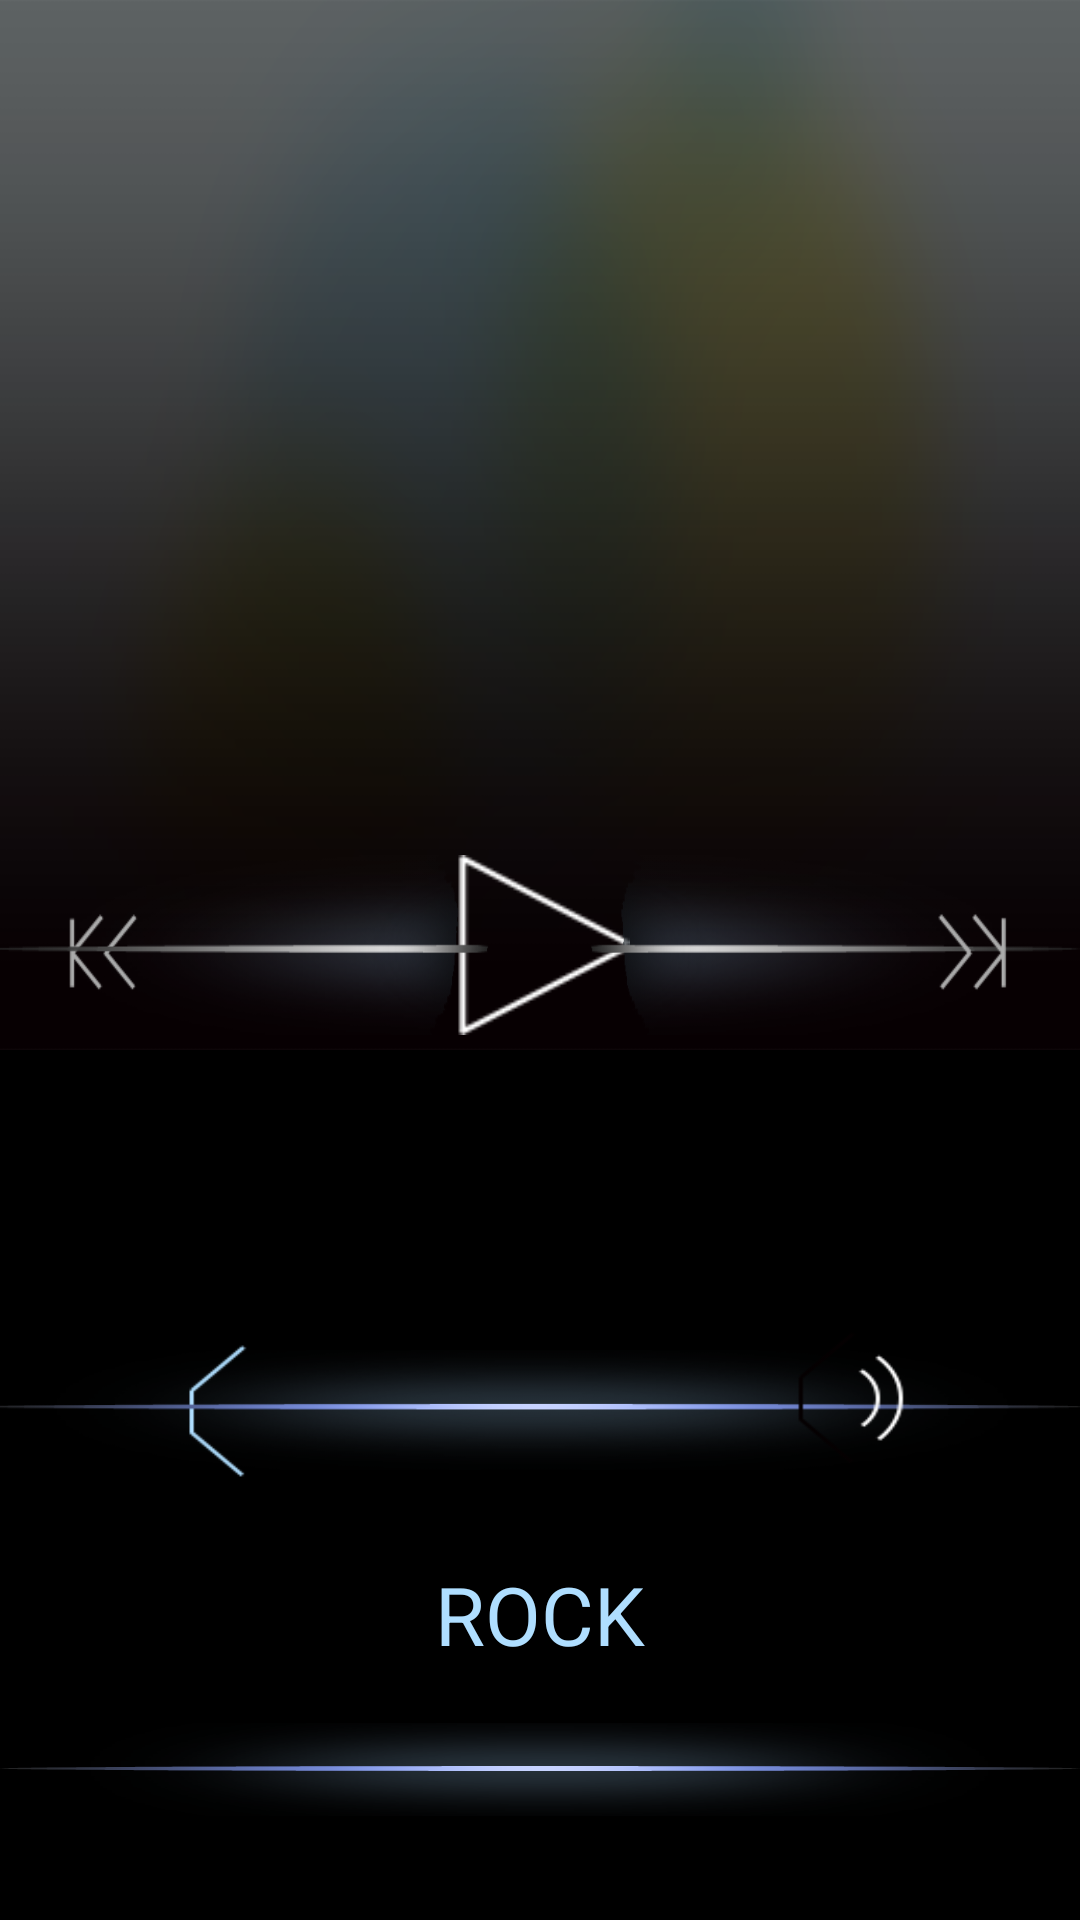

Here is an Android app screen rendered from its layout file. Give the layout XML and the strings, colors and styles it references.
<!-- AndroidManifest.xml: application theme AppTheme -->
<!-- res/layout/activity_music.xml -->
<?xml version="1.0" encoding="utf-8"?>
<RelativeLayout 
    xmlns:android="http://schemas.android.com/apk/res/android"
    android:id="@+id/RelativeLayout1"
    android:layout_width="match_parent"
    android:layout_height="match_parent"
    android:orientation="vertical" >

    <RelativeLayout
        android:id="@+id/music_album_bg"
        android:layout_width="match_parent"
        android:layout_height="350dip"
        android:background="@drawable/music_now_play_bg" >

        <TextView
            android:id="@+id/text_music_title"
            android:layout_width="wrap_content"
            android:layout_height="wrap_content"
            android:layout_alignParentTop="true"
            android:layout_centerHorizontal="true"
            android:layout_marginTop="90dp"
            
            android:textColor="@color/White"
            android:textSize="40sp" />

        <TextView
            android:id="@+id/text_music_album"
            android:layout_width="wrap_content"
            android:layout_height="wrap_content"
            android:layout_below="@+id/text_music_artist"
            android:layout_centerHorizontal="true"
            
            android:textColor="@color/Gainsboro"
            android:textSize="25sp" />

        <TextView
            android:id="@+id/text_music_artist"
            android:layout_width="wrap_content"
            android:layout_height="wrap_content"
            android:layout_below="@+id/text_music_title"
            android:layout_centerHorizontal="true"
            
            android:textColor="@color/White"
            android:textSize="25sp" />

        <RelativeLayout
            android:id="@+id/music_top_layout"
            android:layout_width="fill_parent"
            android:layout_height="120dip" 
            android:layout_centerInParent="true"
            android:layout_alignParentBottom="true">

            <Button
                android:id="@+id/musci_pre"
                android:layout_width="30dp"
                android:layout_height="30dp"
                android:background="@drawable/music_control_slide1_pre"
                
                android:layout_marginLeft="20dip"
                android:layout_marginTop="72dp" />

            <Button
                android:id="@+id/music_pause"
                android:layout_width="60dp"
                android:layout_height="60dp"
                android:layout_marginTop="55dp"
                android:background="@drawable/music_play_icon"
                 android:layout_centerHorizontal="true" />

            <RelativeLayout
                android:id="@+id/musci_progress"
                android:layout_width="700dp"
                android:layout_height="60dp"
                android:layout_marginTop="55dp"
                android:layout_centerHorizontal="true"
                android:background="@drawable/music_control_slide1" />

            <Button
                android:id="@+id/music_next"
                android:layout_width="30dp"
                android:layout_height="30dp"
                android:layout_marginTop="72dp"
                
                android:background="@drawable/music_control_slide1_next"
                android:layout_marginRight="20dip" 
                android:layout_alignParentRight="true"/>

        </RelativeLayout>

    </RelativeLayout>

    <RelativeLayout
        android:background="#000000"
        android:layout_width="match_parent"
        android:layout_height="400dip"
        android:layout_below="@+id/music_album_bg" >

        <RelativeLayout
            android:id="@+id/music_center_layout"
            android:layout_width="match_parent"
            android:layout_height="100dip" 
            android:layout_marginTop="70dp">

            <Button
                android:id="@+id/music_voice_min"
                android:layout_width="50dp"
                android:layout_height="50dp"
                android:layout_centerVertical="true"
                android:layout_marginLeft="50dip"
                android:background="@drawable/music_voice_bar_min" />

            <RelativeLayout
                android:id="@+id/music_voice_bar"
                android:layout_width="550dp"
                android:layout_height="40dp"
                android:layout_marginTop="25dp"
                android:layout_centerInParent="true"
                android:background="@drawable/music_voice_bar" />

            <Button
                android:id="@+id/music_voice_max"
                android:layout_width="50dp"
                android:layout_height="50dp"
                android:background="@drawable/music_voice_bar_max" 
                android:layout_alignParentRight="true"
                android:layout_marginRight="50dip" 
                android:layout_marginTop="20dp"
                />

        </RelativeLayout>

        <RelativeLayout
            android:id="@+id/music_bottom_layout"
            android:layout_width="match_parent"
            android:layout_height="100dip"
            android:layout_marginTop="20dp"
            android:layout_below="@+id/music_center_layout" >
            

           

            <RelativeLayout
                android:id="@+id/equalizer_bar"
                android:layout_width="500dp"
                android:layout_height="wrap_content"
                android:layout_centerInParent="true"
                android:background="@drawable/music_equalizer_bar" />

        </RelativeLayout>

        <TextView
            android:id="@+id/text_music_voice"
            android:layout_width="wrap_content"
            android:layout_height="wrap_content"
            android:layout_alignBottom="@+id/music_center_layout"
            android:layout_centerHorizontal="true"
            android:layout_marginBottom="50dp"
            
            android:textColor="#AFDEFF"
            android:textSize="27sp" />

        <TextView
            android:id="@+id/text_music_equalizer_rock"
            android:layout_width="wrap_content"
            android:layout_height="wrap_content"
            android:text="ROCK"
            android:layout_centerHorizontal="true"
            android:layout_alignBottom="@+id/text_music_equalizer_funk"
            android:textColor="#AFDEFF"
            android:textSize="27sp" />

        <TextView
            android:id="@+id/text_music_equalizer_funk"
            android:layout_width="wrap_content"
            android:layout_height="wrap_content"
            android:layout_marginLeft="200dip"
            android:layout_below="@+id/music_center_layout"
            android:text="FUNK"
            
            android:textSize="27sp"
            android:textColor="#596D7B"
            android:visibility="invisible" />

        <TextView
            android:id="@+id/text_music_equalizer_jazz"
            android:layout_width="wrap_content"
            android:layout_height="wrap_content"
            android:layout_marginLeft="510dip"
            android:layout_below="@+id/music_center_layout"
            android:text="JAZZ"
            
            android:textSize="27sp"
            android:textColor="#596D7B"
            android:visibility="invisible" />

    </RelativeLayout>

</RelativeLayout>
<!-- resources referenced by this layout -->
<resources>
  <color name="Gainsboro">#dcdcdc</color>
  <color name="White">#ffffff</color>
  <!-- drawable music_control_slide1: png bitmap (drawable-xxhdpi, 38658 bytes) -->
  <!-- drawable music_control_slide1_next: png bitmap (drawable-xxhdpi, 3355 bytes) -->
  <!-- drawable music_control_slide1_pre: png bitmap (drawable-xxhdpi, 3332 bytes) -->
  <!-- drawable music_equalizer_bar: png bitmap (drawable-xxhdpi, 12502 bytes) -->
  <!-- drawable music_now_play_bg: png bitmap (drawable-xxhdpi, 71541 bytes) -->
  <!-- drawable music_play_icon: png bitmap (drawable-xxhdpi, 24510 bytes) -->
  <!-- drawable music_voice_bar: png bitmap (drawable-xxhdpi, 13794 bytes) -->
  <!-- drawable music_voice_bar_max: png bitmap (drawable-xxhdpi, 3952 bytes) -->
  <!-- drawable music_voice_bar_min: png bitmap (drawable-xxhdpi, 3214 bytes) -->
  <style name="AppTheme" parent="AppBaseTheme">
          
      </style>
  <style name="AppBaseTheme" parent="android:Theme.Light">
          
      </style>
</resources>
